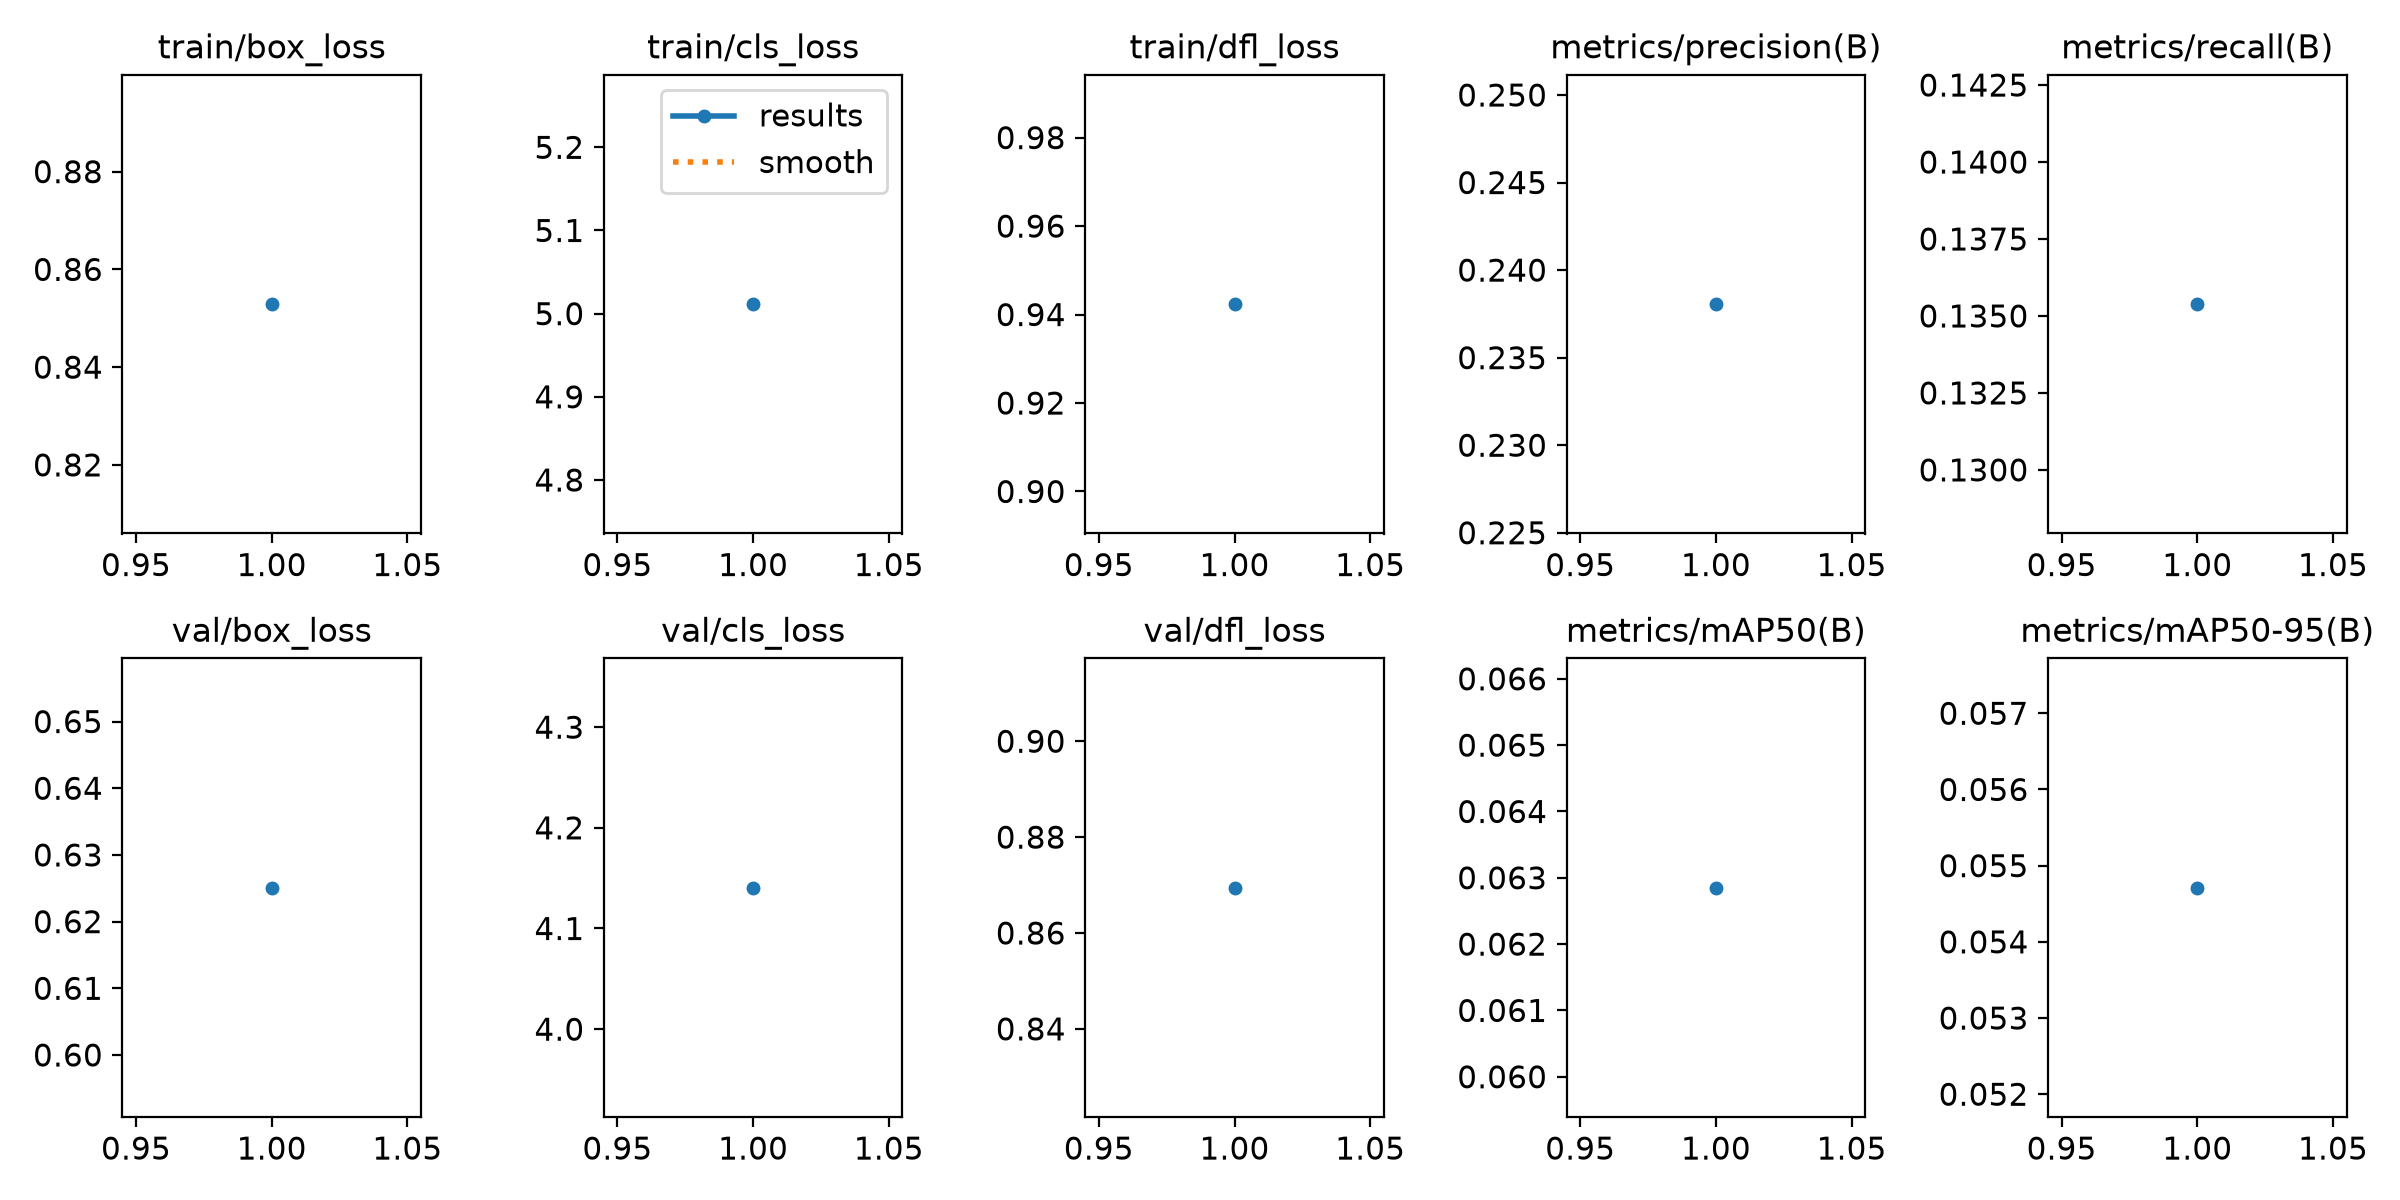

Values plotted in this chart, from the file beside it:
epoch, time, train/box_loss, train/cls_loss, train/dfl_loss, metrics/precision(B), metrics/recall(B), metrics/mAP50(B), metrics/mAP50-95(B), val/box_loss, val/cls_loss, val/dfl_loss, lr/pg0, lr/pg1, lr/pg2
1, 20.31, 0.8529, 5.011, 0.9423, 0.2381, 0.1354, 0.06285, 0.05471, 0.6251, 4.14, 0.8694, 5.60572e-05, 5.60572e-05, 5.60572e-05
